Image classification data set "dataset" (333Hritick/plantdetectiondisease on GitHub). Class labels (5): early blight, healthy, leaf mold, mosaic virus, target spot.

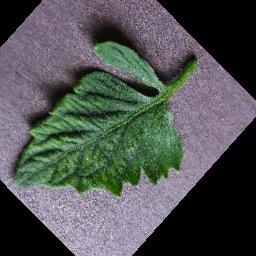
Label: mosaic virus

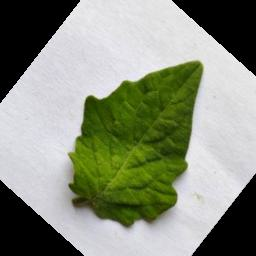
Label: healthy

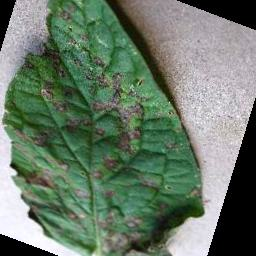
Label: early blight

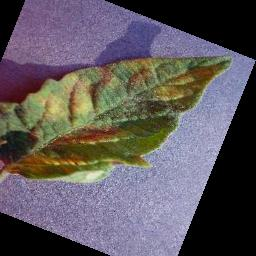
Label: leaf mold

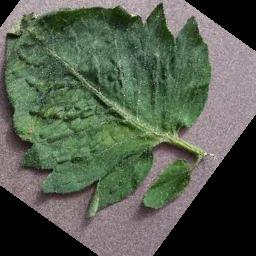
Label: target spot

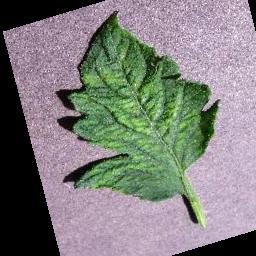
Label: mosaic virus
